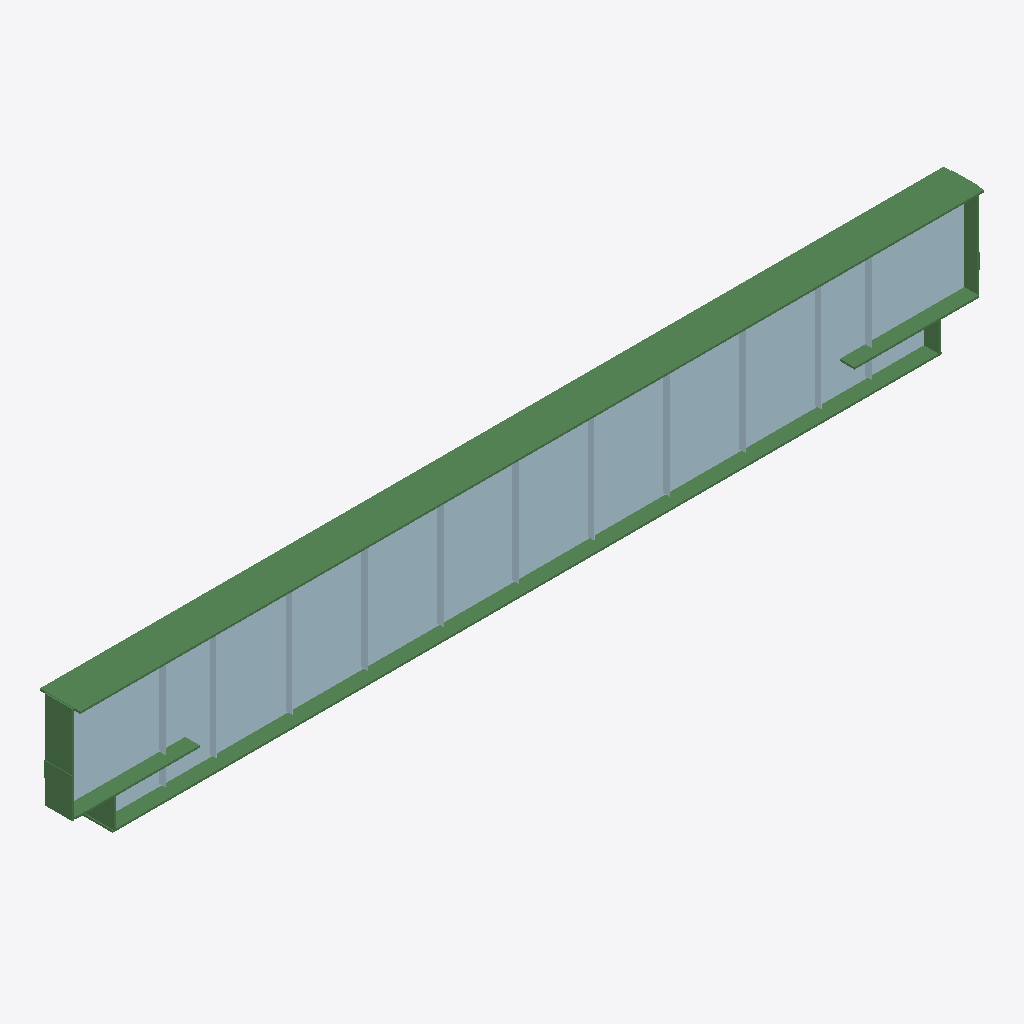
Isometric view of an IFC building model (IFC-SPF (STEP), schema IFC2X3, length unit millimetre), seen from the south-west, elements coloured by IFC class: 14 plates (pale blue), 9 beams (green).
Extent 18.0 m × 0.8 m × 2.5 m (x, y, z). Storeys (1): Undefined at 0.00 m. Elements (54): 27 IfcPlate, 15 IfcMechanicalFastener, 12 IfcBeam.

HEADER;
FILE_DESCRIPTION(('ViewDefinition[CoordinationView_V2.0, QuantityTakeOffAddOnView]','ExchangeRequirement[Structural, SurfaceGeometry]'),'2;1');
FILE_NAME('out.ifc','2021-09-17T14:27:39',(''),(''),'IFC Database version:Work','Tekla structures 21.1 Service Release 10, IFC Export Version: 4.0.0.0 Sep  7 2017','');
FILE_SCHEMA(('IFC2X3'));
ENDSEC;
DATA;
#25=IFCPROJECT('3eUJ44ElDAlhT8Od5WioIU',#5,'Tekla Corporation',$,$,$,$,(#11),#24);
#27=IFCSITE('0C6M4UUPv7vPWbm0tJrwDU',#5,'Undefined',$,$,#26,$,$,.ELEMENT.,$,$,$,$,$);
#29=IFCBUILDING('2ae528K9j8Awt1o$L5sybj',#5,'Undefined',$,$,#28,$,$,.ELEMENT.,$,$,$);
#31=IFCBUILDINGSTOREY('2gBblpm8D3TPLUGGJD$ein',#5,'Undefined',$,$,#30,$,$,.ELEMENT.,0.0);
#1700=IFCPLATE('1V1IbA0000Cp4rEJGnEJGm',#5,'PLATE','PL22*2420','PL22*2420',#1550,#1699,'ID5f05294a-[number]');
#1800=IFCBEAM('1V1IbA0000AJ4rEJGnDpGv',#5,'BEAM','PL40*800','PL40*800',#1768,#1799,'ID5f05294a-[number]');
#1749=IFCBEAM('1V1IbA0000BJ4rEJGnDpKm',#5,'BEAM','PL40*600','PL40*600',#1724,#1748,'ID5f05294a-0000-002d-[number]');
#1547=IFCBEAM('1V1IbA0000EZ4rEJGnEJGp',#5,'BEAM','PL30*540','PL30*540',#1544,#1546,'ID5f05294a-0000-003a-[number]');
#1272=IFCBEAM('1V8XXr0000Ip4rEJOmDp0s',#5,'BEAM','PL40*600','PL40*600',#1247,#1271,'ID5f221875-0000-004b-[number]');
#1541=IFCBEAM('1V1IbA0000Gp4rEJGnEJKv',#5,'BEAM','PL40*600','PL40*600',#1538,#1540,'ID5f05294a-[number]');
#1329=IFCBEAM('1V8XXr0000HZ4rEJOmDp0s',#5,'BEAM','PL30*540','PL30*540',#1293,#1328,'ID5f221875-[number]');
#1190=IFCPLATE('1V8XXr0000LJ4rEJOmDp0s',#5,'PLATE','PL10*130','PL10*130',#1187,#1189,'ID5f221875-[number]');
#1154=IFCPLATE('1V8XXr0000Sp4rEJOmDp0s',#5,'PLATE','PL10*130','PL10*130',#1151,#1153,'ID5f221875-[number]');
#1493=IFCPLATE('1V1cJI0000G34rEJGoDJao',#5,'PLATE','PL10*130','PL10*130',#1490,#1492,'ID5f0664d2-[number]');
#1166=IFCPLATE('1V8XXr0000QJ4rEJOmDp0s',#5,'PLATE','PL10*130','PL10*130',#1163,#1165,'ID5f221875-[number]');
#1481=IFCPLATE('1V1cJI0000K34rEJGoDJao',#5,'PLATE','PL10*130','PL10*130',#1478,#1480,'ID5f0664d2-[number]');
#1517=IFCPLATE('1V1cJI0000834rEJGoDJao',#5,'PLATE','PL10*130','PL10*130',#1514,#1516,'ID5f0664d2-[number]');
#1178=IFCPLATE('1V8XXr0000Np4rEJOmDp0s',#5,'PLATE','PL10*130','PL10*130',#1175,#1177,'ID5f221875-0000-005f-[number]');
#1529=IFCPLATE('1V1cJI0000234rEJGoDJWu',#5,'PLATE','PL10*130','PL10*130',#1526,#1528,'ID5f0664d2-[number]');
#1505=IFCPLATE('1V1cJI0000C34rEJGoDJao',#5,'PLATE','PL10*130','PL10*130',#1502,#1504,'ID5f0664d2-[number]');
#1102=IFCPLATE('1V8XXr0000VJ4rEJOmDp0s',#5,'PLATE','PL10*130','PL10*130',#1099,#1101,'ID5f221875-0000-007d-[number]');
#1469=IFCPLATE('1V1cJI0000O34rEJGoDJao',#5,'PLATE','PL10*130','PL10*130',#1466,#1468,'ID5f0664d2-[number]');
#1535=IFCBEAM('1V1IbA0000IJ4rEJGoC30m',#5,'BEAM','PL40*600','PL40*600',#1532,#1534,'ID5f05294a-[number]');
#1445=IFCBEAM('1V22EI00003Z4rEJGpDZan',#5,'BEAM','PL10*300','PL10*300',#1442,#1444,'ID5f082392-0000-000e-[number]');
#1229=IFCBEAM('1V8XXr0000K34rEJOmDp0s',#5,'BEAM','PL40*600','PL40*600',#1193,#1228,'ID5f221875-[number]');
#1039=IFCPLATE('1V8XXr0000Xp4rEJOmDp0s',#5,'PLATE','PL10*130','PL10*130',#1036,#1038,'ID5f221875-[number]');
#1457=IFCPLATE('1V1cJI0000S34rEJGoDJaq',#5,'PLATE','PL10*130','PL10*130',#1454,#1456,'ID5f0664d2-[number]');
ENDSEC;